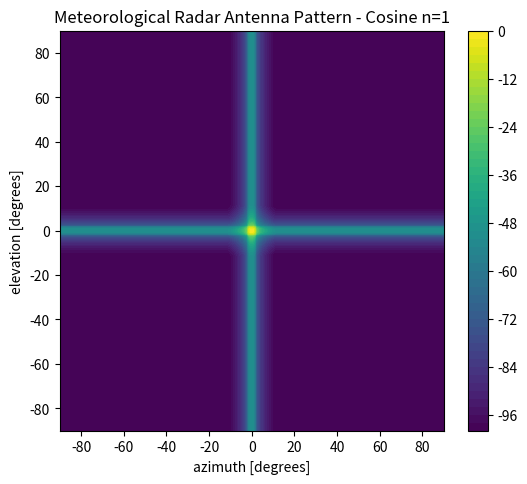

The script that saved this image:
"""
[redacted]

"""
import matplotlib.pyplot as plt
import numpy as np

fig = plt.figure(figsize=(6, 5))
left, bottom, width, height = 0.1, 0.1, 0.8, 0.8
ax = fig.add_axes([left, bottom, width, height])

"""
Calculate the vertical antenna pattern (elevation) of Cosine n=1 radar antenna.

    Construction:
            g_max: maximum gain
            theta_3db : 3dB beamwidth
"""
g_max = 0
theta_3db = 2
theta = np.linspace(-90, 90, 300)
const = np.pi * 68.8
g = np.zeros(len(theta))
mi = np.zeros(len(theta))

for i in range(len(theta)):
    if -theta_3db <= theta[i] <= theta_3db:
        mi[i] = const * np.sin(np.radians(theta[i])) / theta_3db
        g[i] = 20 * np.log10((np.pi / 2) * ((np.cos(mi[i])) / ((np.pi / 2) ** 2 - (mi[i]) ** 2))) + 4.32 - 0.392
    if theta_3db <= theta[i] <= 180 or -theta_3db >= theta[i] >= -180:
        g[i] = -17.51 * np.log(2.33 * (np.abs((theta[i])) / theta_3db)) - 5.6  # cos2
        if g[i] < -50:
            g[i] = -50

"""
Calculate the horizontal antenna pattern (azimuth) of Cosine n=1 radar antenna.

    Construction:
            phi_3db : 3dB beamwidth
"""
phi = np.linspace(-90, 90, 300)
const1 = np.pi * 68.8
g1 = np.zeros(len(phi))
mi1 = np.zeros(len(phi))
phi_3db = 2

for i in range(len(phi)):
    if -phi_3db <= phi[i] < phi_3db:
        mi1[i] = const1 * np.sin(np.radians(phi[i])) / phi_3db
        g1[i] = 20 * np.log10((np.pi / 2) * ((np.cos(mi[i])) / ((np.pi / 2) ** 2 - (mi[i]) ** 2))) + 4.32 - 0.392
    if phi_3db <= phi[i] <= 180 or -phi_3db >= phi[i] >= -180:
        g1[i] = -17.51 * np.log(2.33 * (np.abs((phi[i])) / phi_3db)) - 5.6  # cos2
        if g1[i] < -50:
            g1[i] = -50

# Plot 3D Contour Surface
x, y = np.meshgrid(np.linspace(-90, 90, 300), np.linspace(-90, 90, 300))
X, Y = np.meshgrid(g, g1, sparse=False)
clevs1 = np.arange(-100, 1, 2)
cs1 = plt.contourf(y, x, X+Y, clevs1, cmap='viridis', alpha=1)
plt.colorbar(cs1)
ax.set_title('Meteorological Radar Antenna Pattern - Cosine n=1')
ax.set_xlabel('azimuth [degrees]')
ax.set_ylabel('elevation [degrees]')
plt.show()
